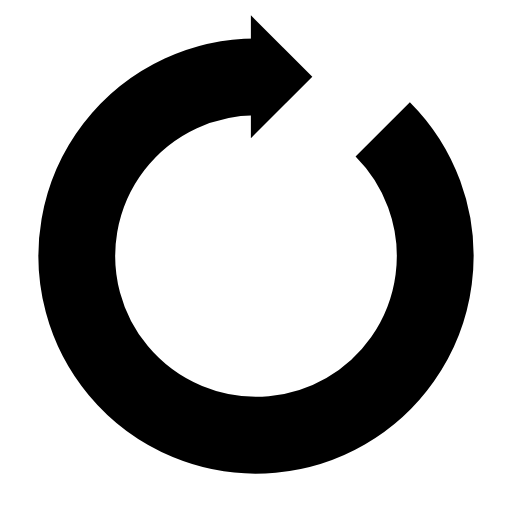
t = 0.00 s
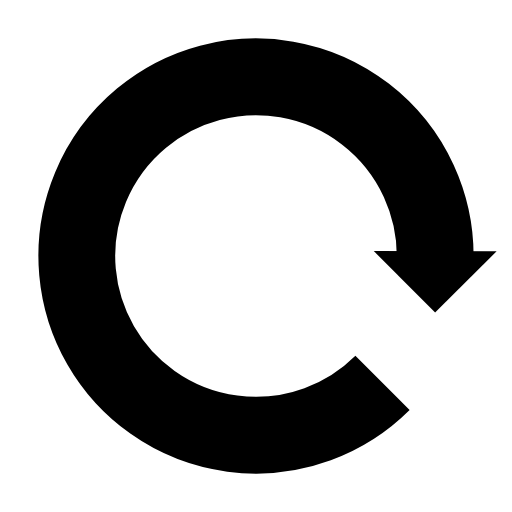
t = 0.33 s
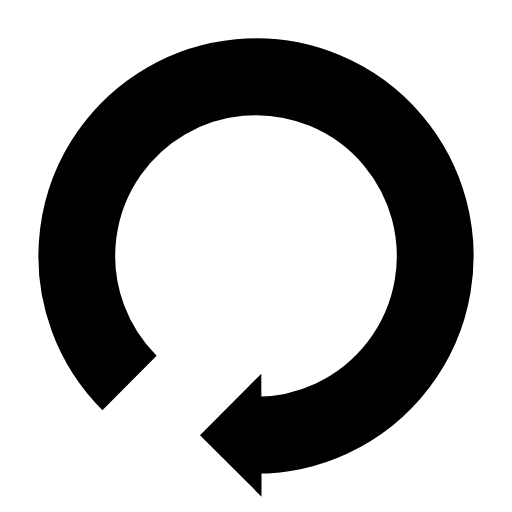
t = 0.65 s
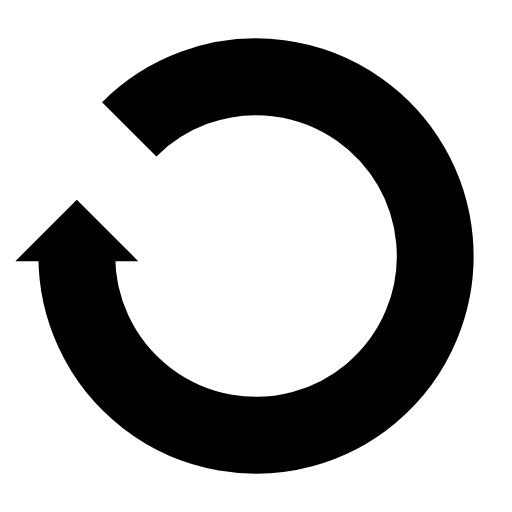
t = 0.97 s

The animated SVG that drew these frames (rendered in a browser with its animation timeline set to each time). Animation: 1 SMIL element (animateTransform=1); one cycle of 1.30 s, repeats indefinitely.

<svg xmlns="http://www.w3.org/2000/svg" xmlns:xlink="http://www.w3.org/1999/xlink" style="margin: auto; background: none; display: block; shape-rendering: auto;" width="50px" height="50px" viewBox="0 0 100 100" preserveAspectRatio="xMidYMid">
  <g>
    <path d="M50 15A35 35 0 1 0 74.74873734152916 25.251262658470843" fill="none" stroke="black" stroke-width="15"></path>
    <path d="M49 3L49 27L61 15L49 3" fill="black"></path>
    <animateTransform attributeName="transform" type="rotate" repeatCount="indefinite" dur="1.2987012987012987s" values="0 50 50;360 50 50" keyTimes="0;1"></animateTransform>
  </g>
</svg>